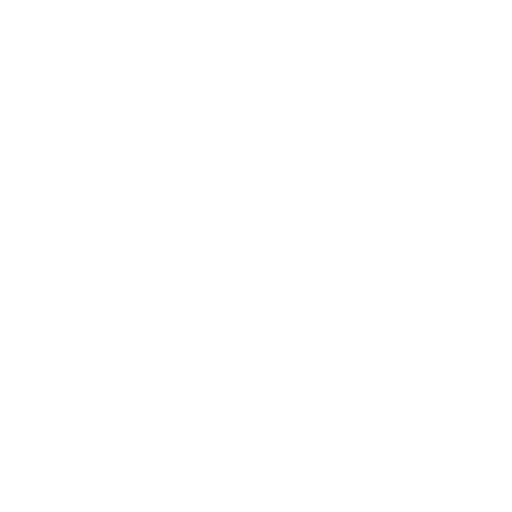
t = 0.00 s
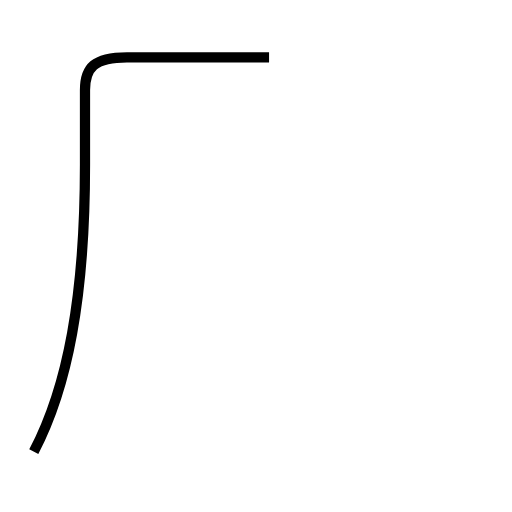
t = 1.68 s
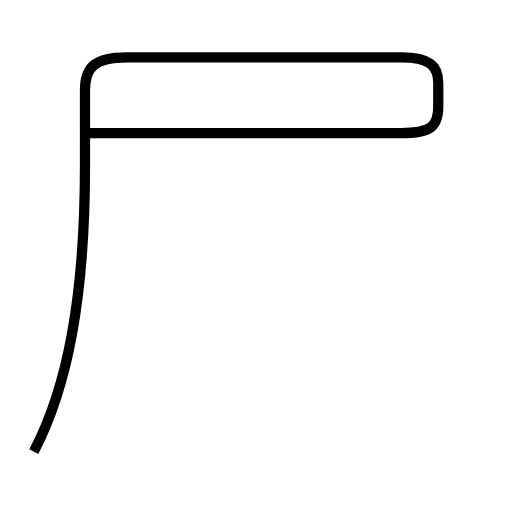
t = 3.36 s
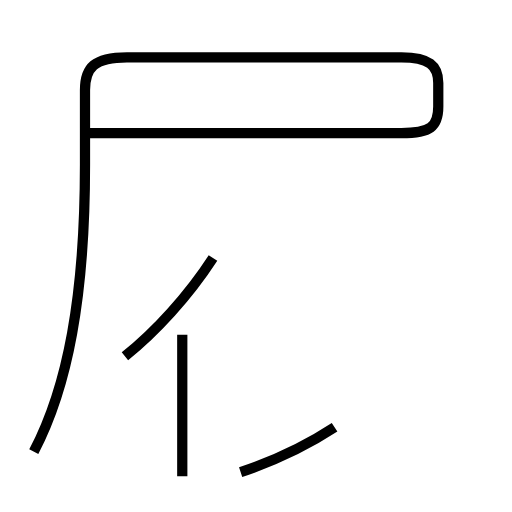
t = 4.46 s
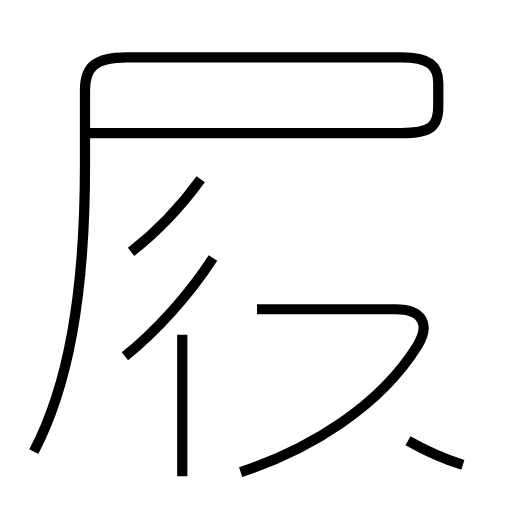
t = 5.85 s
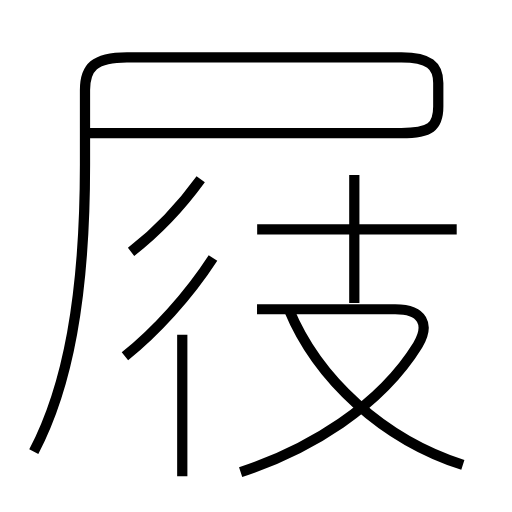
t = 7.34 s

The animated SVG that drew these frames (rendered in a browser with its animation timeline set to each time). Animation: 8 SMIL elements (animate=8); one cycle of 7.34 s.

<?xml version='1.0' encoding='utf-8'?>
<svg viewBox="0.0 -6.0 50.0 50.0" version="1.1" xmlns="http://www.w3.org/2000/svg"><rect x="-1000" y="-1000" width="2000" height="2000" stroke="white" fill="white" /><g style="fill:none;stroke:#000000;stroke-width:1"><path d="M 3.3 0.1 C 6.6 -6.2 8.3 -15.0 8.3 -27.9 L 8.3 -35.2 C 8.3 -37.4 9.2 -38.4 12.4 -38.4 L 39.2 -38.4 C 41.9 -38.4 42.8 -37.6 42.8 -35.9 L 42.8 -33.6 C 42.8 -31.6 42.0 -31.0 39.2 -31.0 L 8.8 -31.0 " transform="translate(0.0 38.0)" stroke-dasharray="111.8404432049457" stroke-dashoffset="111.8404432049457"><animate attributeName="stroke-dashoffset" from="111.8404432049457" to="0" dur="3.3552132961483707s" begin="0s; anim_end.end" fill="freeze" id="anim0" /></path><path d="M 17.8 2.5 L 17.8 -11.3 " transform="translate(0.0 38.0)" stroke-dasharray="13.8" stroke-dashoffset="13.8"><animate attributeName="stroke-dashoffset" from="13.8" to="0" dur="0.414s" begin="anim0.end" fill="freeze" id="anim1" /></path><path d="M 12.2 -9.2 C 15.2 -11.6 18.4 -15.1 20.8 -18.8 " transform="translate(0.0 38.0)" stroke-dasharray="12.939989513554607" stroke-dashoffset="12.939989513554607"><animate attributeName="stroke-dashoffset" from="12.939989513554607" to="0" dur="0.3881996854066382s" begin="anim1.end" fill="freeze" id="anim2" /></path><path d="M 23.5 2.1 C 30.2 -0.1 37.1 -4.3 40.8 -10.3 C 42.0 -12.3 41.3 -13.8 38.6 -13.8 L 25.1 -13.8 " transform="translate(0.0 38.0)" stroke-dasharray="40.72803199259077" stroke-dashoffset="40.72803199259077"><animate attributeName="stroke-dashoffset" from="40.72803199259077" to="0" dur="1.2218409597777231s" begin="anim2.end" fill="freeze" id="anim3" /></path><path d="M 12.8 -19.4 C 15.1 -21.2 17.5 -23.6 19.6 -26.5 " transform="translate(0.0 38.0)" stroke-dasharray="9.862576443232745" stroke-dashoffset="9.862576443232745"><animate attributeName="stroke-dashoffset" from="9.862576443232745" to="0" dur="0.29587729329698237s" begin="anim3.end" fill="freeze" id="anim4" /></path><path d="M 45.2 1.4 C 37.4 -1.1 31.0 -7.0 28.2 -13.8 " transform="translate(0.0 38.0)" stroke-dasharray="23.509089881919934" stroke-dashoffset="23.509089881919934"><animate attributeName="stroke-dashoffset" from="23.509089881919934" to="0" dur="0.7052726964575979s" begin="anim4.end" fill="freeze" id="anim5" /></path><path d="M 34.6 -14.4 L 34.6 -26.9 " transform="translate(0.0 38.0)" stroke-dasharray="12.499999999999998" stroke-dashoffset="12.499999999999998"><animate attributeName="stroke-dashoffset" from="12.499999999999998" to="0" dur="0.37499999999999994s" begin="anim5.end" fill="freeze" id="anim6" /></path><path d="M 44.6 -21.6 L 25.1 -21.6" transform="translate(0.0 38.0)" stroke-dasharray="19.5" stroke-dashoffset="19.5"><animate attributeName="stroke-dashoffset" from="19.5" to="0" dur="0.585s" begin="anim6.end" fill="freeze" id="anim_end" /></path></g></svg>
